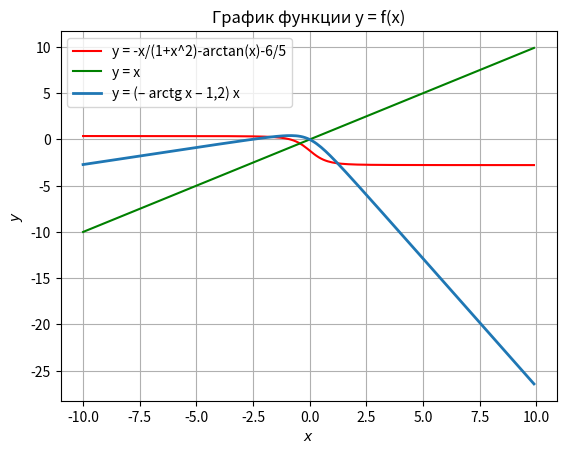

Recreate this plot in Python.
import numpy as np
import matplotlib.pyplot as plt
x1 = 0
D = 0
x = np.arange(-10,10,0.1)
y = (-1 * np.arctan(x) - 1.2)*x
y1 = -x/(1+x**2)-np.arctan(x)-6/5
y2 = x
F1 = 0
F = 0
M = -1
fig, ax, = plt.subplots()
plt.plot(x,y1, color = 'r')
plt.plot(x,y2, color = 'g')
ax.plot(x,y,linewidth = "2.0")
ax.set_title("График функции y = f(x)")
ax.set_xlabel("$x$")
ax.legend(['y = -x/(1+x^2)-arctan(x)-6/5', 'y = х','y = (– arctg x – 1,2) x'])
ax.set_ylabel("$y$")
plt.grid()
eps = 1e-3
kmax = 50
x = -1
k = 1
def fun1(x):
    global F,F1
    F = (-1 * np.arctan(x) - 1.2)*x
    F1 = x + F/M
    return F,F1
def fun2(*args):
    global x1,F,F1, M,D
    D = (-1 * F) / F1
    x1 = x - D
fun1(x)
fun2(x,F,F1)
print(k,x1,D)
while (np.abs(D)>eps) and (k<kmax):
    x = x1
    fun1(x)
    fun2(x,F,F1)
    k = k+1
    print(k, x1, D)
print('Root: x =', x1,'\n')
print('Number of iterations: k =',k,'\n')
print('Accuracy: D =', D,'\n')

plt.show()